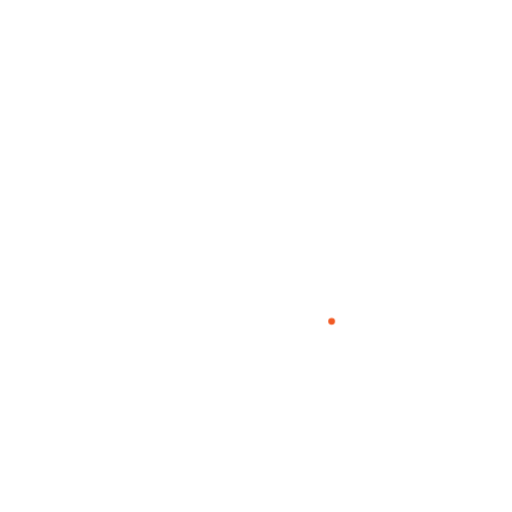
t = 0.00 s
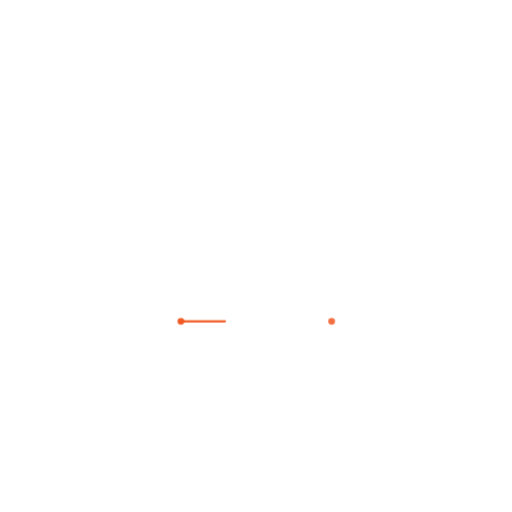
t = 1.75 s
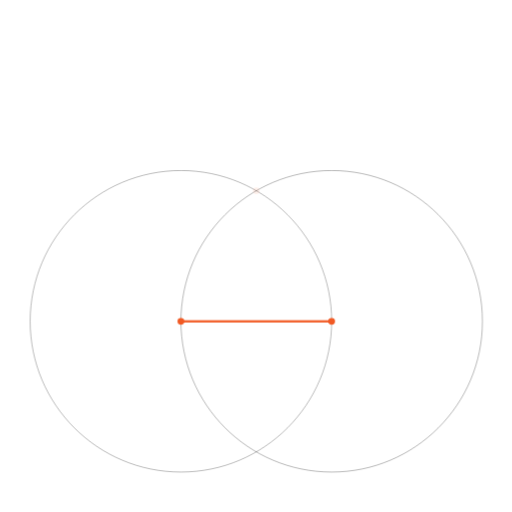
t = 3.25 s
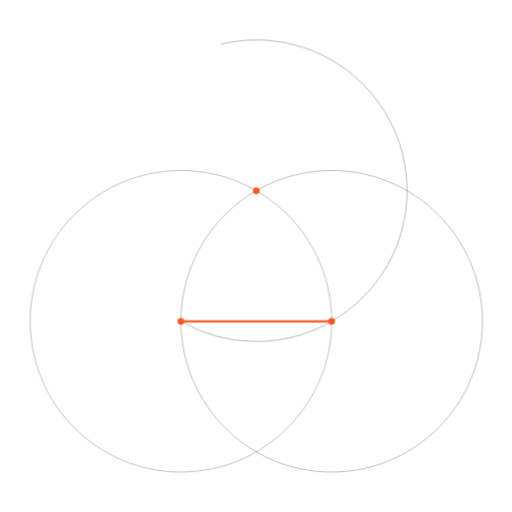
t = 5.00 s
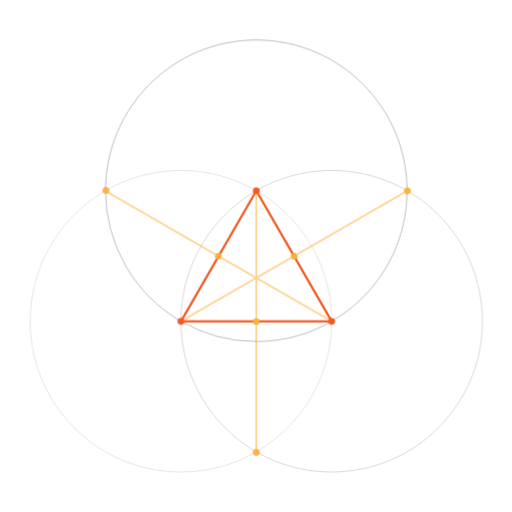
t = 6.75 s
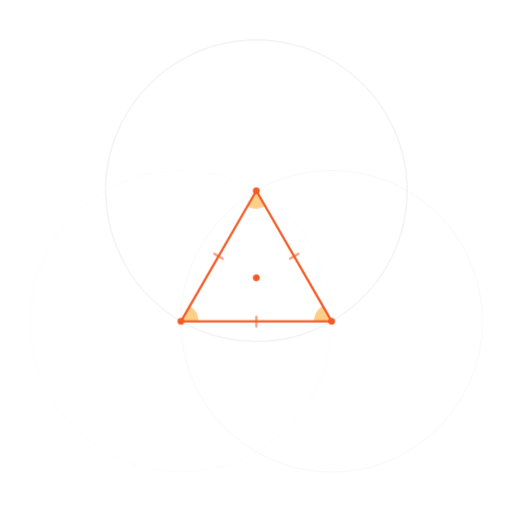
t = 8.30 s

The animated SVG that drew these frames (rendered in a browser with its animation timeline set to each time). Animation: 13 CSS @keyframes rules; frames cover the first 8.30 s, repeats indefinitely.

<svg xmlns="http://www.w3.org/2000/svg" viewBox="0 0 900 900">
    <defs>
        <style>
            .cls-1 {
                fill: #fbb03b;
            }

            .cls-2,
            .cls-3,
            .cls-4,
            .cls-5,
            .cls-6 {
                fill: none;
                stroke-linecap: round;
                stroke-linejoin: round;
            }

            .cls-2 {
                stroke: rgba(0, 0, 0, 0.5);
                stroke-width: 1px;
            }

            .cls-3 {
                stroke: #f15a24;
                stroke-width: 4px;
            }

            .cls-4,
            .cls-5,
            .cls-6 {
                stroke-width: 3px;
            }

            .cls-4 {
                stroke: #fbb03b;
            }

            .cls-5 {
                stroke: #29abe2;
            }

            .cls-6 {
                stroke: #8cc63f;
            }

            .cls-7 {
                fill: #f15a24;
            }

            * {
                animation-duration: 20s;
                animation-timing-function: cubic-bezier(0.645, 0.045, 0.355, 1);
                animation-iteration-count: infinite;
            }

            #left-center-2,
            #right-center-2 {
                animation-name: centers;
            }

            #right-center-2 {
                animation-delay: 0.4s
            }

            #center {
                animation-name: center;
            }

            #top-cross {
                animation-name: top-cross;
            }

            #midpoints,
            #crosses {
                animation-name: crosses;
            }

            #top-cross-2,
            #bottom-cross {
                animation-name: vert;
            }

            #top-cross-2 {
                animation-delay: 0.25s
            }

            #bottom-cross {
                animation-delay: 0.5s
            }

            #verticals {
                animation-name: ver-scribe;
                stroke-dasharray: 1000;
                stroke-dashoffset: 1000;
                transform-origin: 50% 50%;
                opacity: 0;
            }

            #vertical-line {
                animation-name: ver-scribe;
                stroke-dasharray: 1000;
                stroke-dashoffset: 1000;
                transform-origin: 50% 50%;
                opacity: 0;
            }

            #right-circle,
            #left-circle {
                animation-name: circle-scribe;
                stroke-dasharray: 2000;
                stroke-dashoffset: 2000;
                transform-origin: 50% 50%;
            }

            #right-circle {
                animation-delay: 0.5s
            }

            #right-circle-2 {
                animation-name: circle-top;
                stroke-dasharray: 2000;
                stroke-dashoffset: 2000;
                transform-origin: 50% 50%;
            }

            #r-2,
            #R {
                animation-name: r-scribe;
                stroke-dasharray: 2000;
                stroke-dashoffset: 2000;
                transform-origin: 50% 50%;
            }

            #r-2 {
                animation-delay: 1s
            }

            #right-circle-2 {
                animation-name: circle-top;
                stroke-dasharray: 2000;
                stroke-dashoffset: 2000;
                transform-origin: 50% 50%;
            }

            #marks,
            #angles {
                animation-name: marks;
            }

            #tri-l,
            #tri-r {
                animation-name: tri;
                stroke-dasharray: 2000;
                stroke-dashoffset: 2000;
                transform-origin: 50% 50%;
            }

            #tri-b {
                animation-name: a;
                stroke-dasharray: 2000;
                stroke-dashoffset: 2000;
                transform-origin: 50% 50%;
            }

            #inner-circle,
            #external {
                animation-name: circles-scribe;
                stroke-dasharray: 2000;
                stroke-dashoffset: 2000;
                transform-origin: 50% 50%;
            }

            #inner-circle {
                animation-delay: 1s;
            }

            @keyframes top-cross {
                0% {
                    opacity: 0
                }

                15% {
                    opacity: 0
                }

                20% {
                    opacity: 1
                }

                60% {
                    opacity: 1
                }

                70% {
                    opacity: 0
                }

                100% {
                    opacity: 0
                }
            }

            @keyframes vert {
                0% {
                    opacity: 0
                }

                30% {
                    opacity: 0
                }

                45% {
                    opacity: 1
                }

                60% {
                    opacity: 1
                }

                70% {
                    opacity: 0
                }

                100% {
                    opacity: 0
                }
            }

            @keyframes crosses {
                0% {
                    opacity: 0
                }

                30% {
                    opacity: 0
                }

                35% {
                    opacity: 1
                }

                42% {
                    opacity: 0
                }

                40% {
                    opacity: 0
                }

                100% {
                    opacity: 0
                }
            }

            @keyframes ver-scribe {
                0% {
                    stroke-dashoffset: 1000;
                    opacity: 0;
                }

                30% {
                    stroke-dashoffset: 1000;
                    opacity: 0.6;
                }

                33% {
                    stroke-dashoffset: 0;
                    opacity: 0.6;
                }

                37% {
                    opacity: 0;
                }

                100% {
                    stroke-dashoffset: 1000;
                }
            }

            @keyframes circle-scribe {
                0% {
                    stroke-dashoffset: 2000;
                }

                10% {
                    stroke-dashoffset: 2000;
                }

                15% {
                    stroke-dashoffset: 0;
                    opacity: 1;
                }

                50% {
                    stroke-dashoffset: 0;
                    opacity: 0;
                }

                100% {
                    opacity: 0;
                    stroke-dashoffset: 0;
                }
            }

            @keyframes circles-scribe {
                0% {
                    stroke-dashoffset: 2000;
                }

                53% {
                    stroke-dashoffset: 2000;
                    opacity: 1;
                }

                65% {
                    stroke-dashoffset: 0;
                    opacity: 1;
                }

                90% {
                    stroke-dashoffset: 0;
                    opacity: 0;
                }

                100% {
                    opacity: 0;
                    stroke-dashoffset: 0;
                }
            }

            @keyframes circle-top {
                0% {
                    stroke-dashoffset: 2000;
                }

                20% {
                    stroke-dashoffset: 2000;
                }

                30% {
                    stroke-dashoffset: 0;
                    opacity: 1;
                }

                50% {
                    stroke-dashoffset: 0;
                    opacity: 0;
                }

                100% {
                    opacity: 0;
                    stroke-dashoffset: 0;
                }
            }

            @keyframes r-scribe {
                0% {
                    stroke-dashoffset: 2000;
                }

                50% {
                    stroke-dashoffset: 2000;
                    opacity: 1;
                }

                60% {
                    stroke-dashoffset: 0;
                    opacity: 1;
                }

                70% {
                    stroke-dashoffset: 0;
                    opacity: 0;
                }

                100% {
                    opacity: 0;
                    stroke-dashoffset: 0;
                }
            }

            @keyframes marks {
                0% {
                    opacity: 0
                }

                35% {
                    opacity: 0
                }

                40% {
                    opacity: 0.6
                }

                45% {
                    opacity: 0.6
                }

                50% {
                    opacity: 0
                }

                100% {
                    opacity: 0
                }
            }

            @keyframes center {
                0% {
                    opacity: 0
                }

                35% {
                    opacity: 0
                }

                40% {
                    opacity: 1
                }

                60% {
                    opacity: 1
                }

                70% {
                    opacity: 0
                }

                100% {
                    opacity: 0
                }
            }

            @keyframes tri {
                0% {
                    stroke-dashoffset: 2000;
                }

                25% {
                    stroke-dashoffset: 2000;
                }

                35% {
                    stroke-dashoffset: 0;
                }

                80% {
                    stroke-dashoffset: 0;
                    opacity: 1;
                }

                100% {
                    opacity: 0;
                    stroke-dashoffset: 0;
                }
            }

            @keyframes centers {
                0% {
                    opacity: 0
                }

                10% {
                    opacity: 1
                }

                20% {
                    opacity: 1
                }

                60% {
                    opacity: 1
                }

                70% {
                    opacity: 0
                }

                100% {
                    opacity: 0
                }
            }

            @keyframes a {
                0% {
                    stroke-dashoffset: 2000;
                }

                7.5% {
                    stroke-dashoffset: 2000;
                }

                15% {
                    stroke-dashoffset: 0;
                }

                80% {
                    stroke-dashoffset: 0;
                    opacity: 1;
                }

                100% {
                    opacity: 0;
                    stroke-dashoffset: 0;
                }
            }
        </style>
    </defs>
    <title>7-triangle</title>
    <g id="_6" data-name="6">
        <g id="triangle">
            <g id="angles">
                <path class="cls-1" d="M583,564.75H551.83A31.17,31.17,0,0,1,567.05,538Z" />
                <path class="cls-1" d="M318,564.75h31A31.17,31.17,0,0,0,333.78,538Z" />
                <path class="cls-1"
                    d="M450.5,335.26l-15.93,27.39A31.17,31.17,0,0,0,450.5,367a26.89,26.89,0,0,0,15.9-5Z" />
            </g>
            <g id="circles">
                <path id="right-circle" class="cls-2"
                    d="M318,564.75c0,146.36,118.64,265,265,265s265-118.64,265-265-118.64-265-265-265-265,118.64-265,265" />
                <path id="right-circle-2" data-name="right-circle" class="cls-2"
                    d="M318,564.78A263.78,263.78,0,0,0,450.5,600.25c146.36,0,265-118.64,265-265s-118.64-265-265-265-265,118.64-265,265A264.89,264.89,0,0,0,318,564.78" />
                <path id="left-circle" class="cls-2"
                    d="M583,564.75c0-146.36-118.64-265-265-265S53,418.39,53,564.75s118.64,265,265,265,265-118.64,265-265" />
            </g>
            <g id="tri">
                <line id="tri-b" class="cls-3" x1="318" y1="564.75" x2="583" y2="564.75" />
                <line id="tri-l" class="cls-3" x1="318" y1="564.75" x2="450.5" y2="335.25" />
                <line id="tri-r" class="cls-3" x1="583" y1="564.75" x2="450.5" y2="335.25" />
            </g>
            <g id="verticals">
                <polyline id="vertical-right" class="cls-4" points="318 564.75 517.41 449.96 716.07 335.26" />
                <polyline id="vertical-left" class="cls-4" points="583 564.75 383.52 450 184.76 335.25" />
                <polyline id="vertical" class="cls-4" points="450.49 335.25 450.49 564.75 450.49 795.09" />
            </g>
            <line id="R" class="cls-5" x1="450.45" y1="488.5" x2="450.5" y2="335.25" />
            <line id="r-2" data-name="r" class="cls-6" x1="450.45" y1="488.5" x2="450.5" y2="565.25" />
            <path id="inner-circle" class="cls-6"
                d="M450.36,564.75a76.48,76.48,0,1,1,76.48-76.48,76.48,76.48,0,0,1-76.48,76.48" />
            <path id="external" class="cls-5"
                d="M450.35,335.26c-84.59,0-153.17,68.63-153.17,153.29s68.58,153.29,153.17,153.29,153.17-68.63,153.17-153.29S534.95,335.26,450.35,335.26" />
            <g id="marks">
                <line class="cls-3" x1="450.5" y1="556.88" x2="450.5" y2="573.62" />
                <line class="cls-3" x1="376.85" y1="446.06" x2="391.36" y2="454.44" />
                <line class="cls-3" x1="524.25" y1="446.06" x2="509.75" y2="454.44" />
            </g>
            <g id="midpoints">
                <circle id="bot-center" class="cls-1" cx="450.5" cy="565.25" r="6" />
                <circle id="left-center" class="cls-1" cx="383.81" cy="450.18" r="6"
                    transform="translate(-197.97 557.48) rotate(-60)" />
                <circle id="right-center" class="cls-1" cx="517.01" cy="450.17" r="6"
                    transform="translate(-155.82 318.82) rotate(-30)" />
            </g>
            <circle id="center" class="cls-7" cx="450.5" cy="488.25" r="6"
                transform="translate(-183.77 290.66) rotate(-30)" />
            <g id="points">
                <circle id="left-center-2" data-name="left-center" class="cls-7" cx="318" cy="564.75" r="6" />
                <circle id="right-center-2" data-name="right-center" class="cls-7" cx="583" cy="564.75" r="6" />
                <circle id="top-cross" class="cls-7" cx="450.5" cy="335.25" r="6" />
            </g>
            <g id="crosses">
                <circle id="right-center-3" data-name="right-center" class="cls-1" cx="184.76" cy="335.26" r="6"
                    transform="matrix(0.5, -0.87, 0.87, 0.5, -197.97, 327.64)" />
                <circle id="bot-cross" class="cls-1" cx="450.5" cy="795.09" r="6" />
                <circle id="right-cross" class="cls-1" cx="716.06" cy="335.25" r="6"
                    transform="translate(-71.69 402.95) rotate(-30)" />
            </g>
        </g>
    </g>
</svg>
